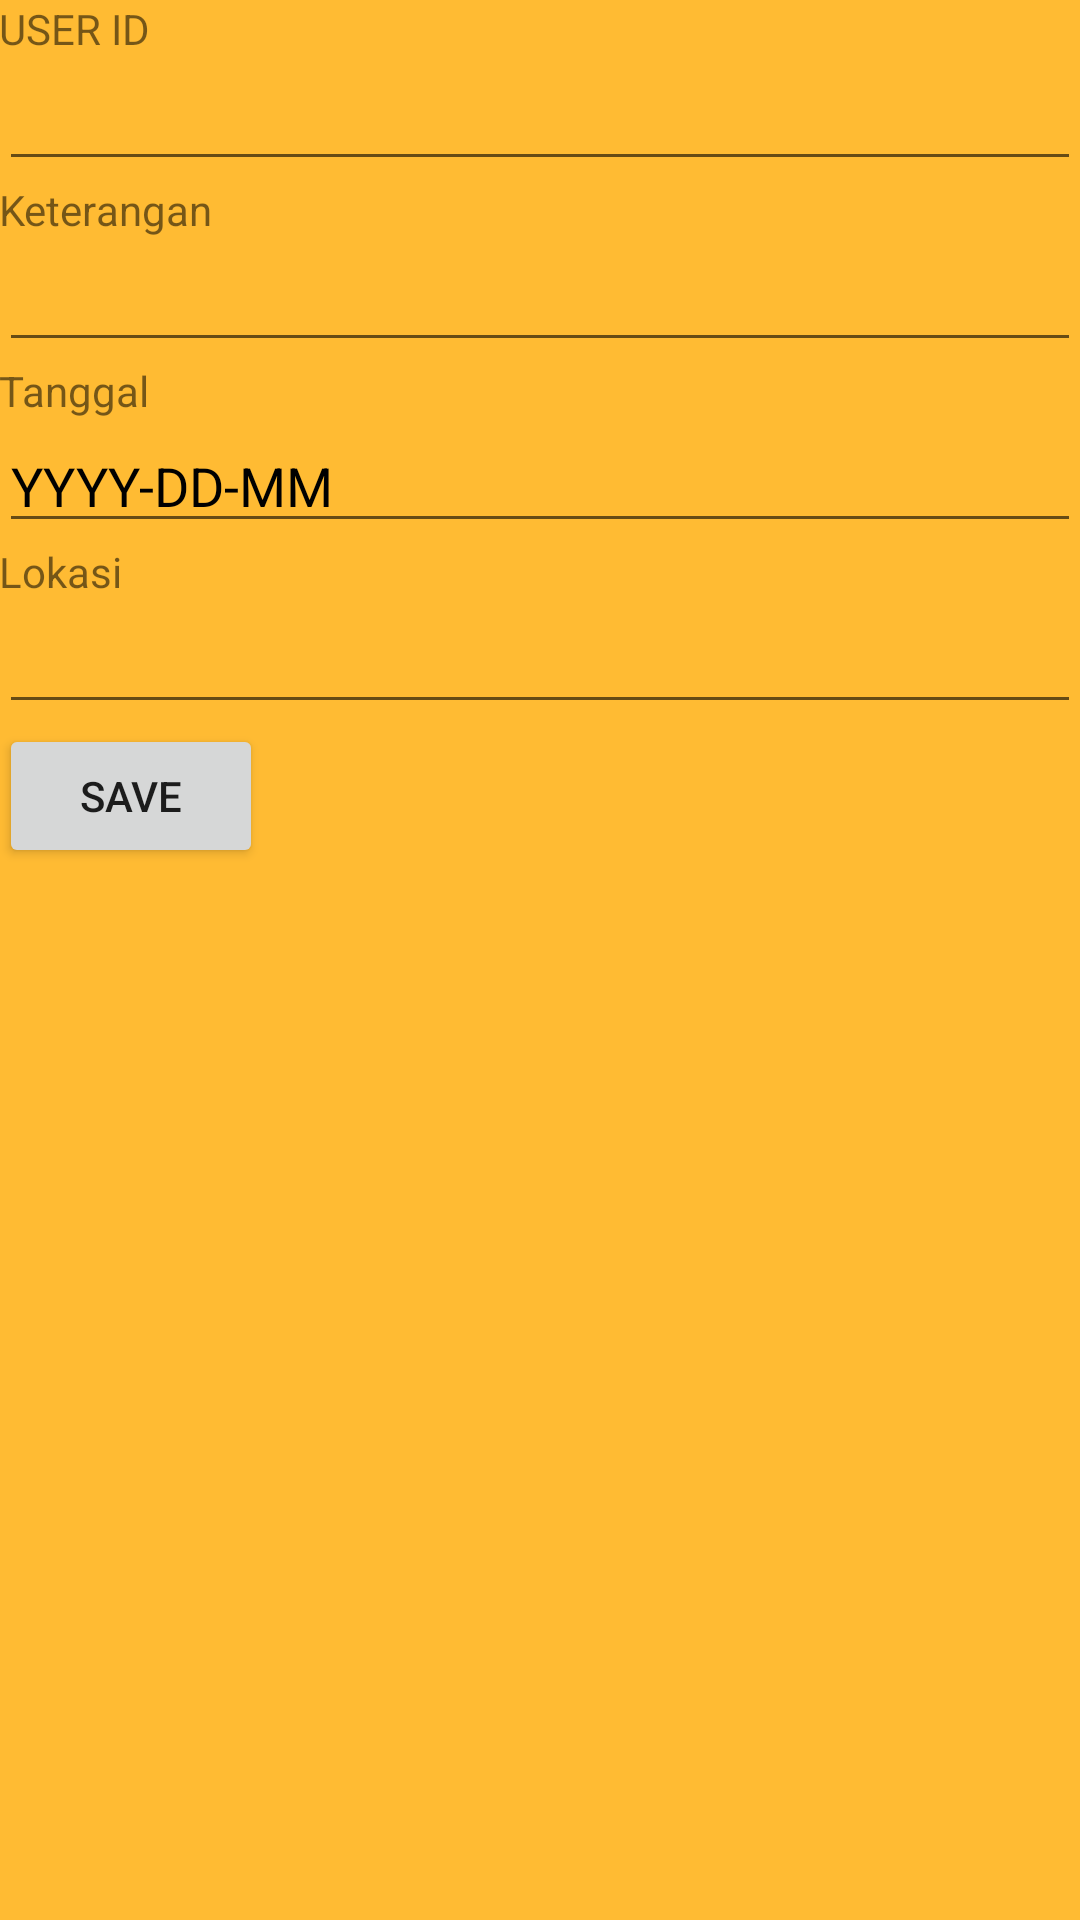

Here is an Android app screen rendered from its layout file. Give the layout XML and the strings, colors and styles it references.
<!-- AndroidManifest.xml: application theme AppTheme -->
<!-- res/layout/activity_add_kebersihan.xml -->
<?xml version="1.0" encoding="utf-8"?>
<LinearLayout xmlns:android="http://schemas.android.com/apk/res/android"
    xmlns:tools="http://schemas.android.com/tools"
    android:id="@+id/activity_add_kebersihan"
    android:label="Tambah Laporan"
    android:layout_width="match_parent"
    android:layout_height="match_parent"
    android:paddingBottom="@dimen/activity_vertical_margin"
    android:paddingLeft="@dimen/activity_horizontal_margin"
    android:paddingRight="@dimen/activity_horizontal_margin"
    android:paddingTop="@dimen/activity_vertical_margin"
    tools:context="com.ccdp.appkebersihan5.AddKebersihanActivity"
    android:orientation="vertical">

    <TextView
        android:text="USER ID"
        android:layout_width="wrap_content"
        android:layout_height="wrap_content" />

    <EditText
        android:inputType="textNoSuggestions"
        android:id="@+id/userid"
        android:layout_width="match_parent"
        android:layout_height="wrap_content"
        android:text=""
        android:textColor="@android:color/black"/>


    <TextView
        android:text="Keterangan"
        android:layout_width="wrap_content"
        android:layout_height="wrap_content" />

    <EditText
        android:inputType="text"
        android:id="@+id/keterangan"
        android:layout_width="match_parent"
        android:layout_height="wrap_content"
        android:text=""
        android:textColor="@android:color/black"/>

    <TextView
        android:layout_width="wrap_content"
        android:text="Tanggal"
        android:layout_height="wrap_content" />

    <EditText
        android:id="@+id/tgllapor"
        android:text="YYYY-DD-MM"
        android:layout_width="match_parent"
        android:layout_height="wrap_content"
        android:textColor="@android:color/black"/>

    <TextView
        android:layout_width="wrap_content"
        android:text="Lokasi"
        android:layout_height="wrap_content" />

    <EditText
        android:id="@+id/lokasi"
        android:inputType="text"
        android:layout_width="match_parent"
        android:layout_height="wrap_content"
        android:textColor="@android:color/black"/>

    <Button
        android:id="@+id/btn_save"
        android:layout_width="wrap_content"
        android:layout_height="wrap_content"
        android:text="Save"/>
</LinearLayout>
<!-- resources referenced by this layout -->
<resources>
  <style name="AppTheme" parent="Theme.AppCompat.Light.DarkActionBar">
          
          <item name="colorPrimary">@color/colorPrimary</item>
          <item name="colorPrimaryDark">@color/colorPrimary</item>
          <item name="colorAccent">@color/colorAccent</item>
          <item name="android:colorBackground">@android:color/holo_orange_light</item>
      </style>
  <color name="colorPrimary">#ff9700</color>
  <color name="colorAccent">#408eff</color>
</resources>
